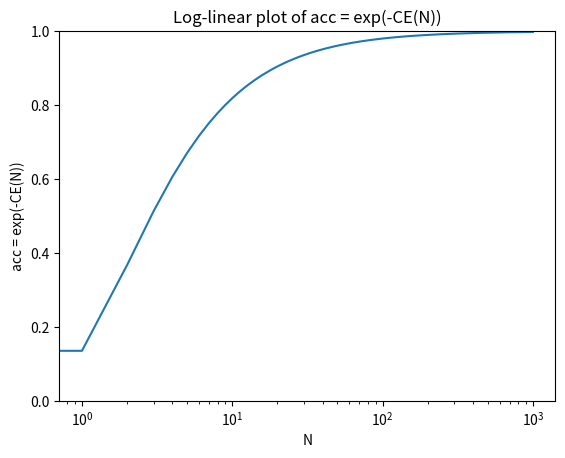

Recreate this plot in Python.
#%%
"""
Plot acc = exp( -CE(N) ) where CE(N) = N^alpha / c^alpha.
So y-xsis is acc = exp( -CE(N) ) [linear] and x-axis is N [log], in a log linear plot.
Where Alpha = -1 < 0, N goes from 0 to 1_000, c = 2 > 0.
Bound the y-axis between 0 and 1.
Use python matplotlib.
"""

import numpy as np
import matplotlib.pyplot as plt

# Define the range of N values, from 0 to 1000
N = np.linspace(0, 1000, 1001)

# Define the alpha and c values
alpha = -1
c = 2

# Calculate the CE(N) values using the formula N^alpha / c^alpha
CE_N = (N ** alpha) / (c ** alpha)

# Calculate the acc values using the formula exp(-CE(N))
acc = np.exp(-CE_N)

# Create a new figure
plt.figure()

# Plot the acc values against N values on a log-linear scale
plt.plot(N, acc)

# Set the x-axis scale to logarithmic
plt.xscale("log")

# Set the y-axis scale to linear
plt.yscale("linear")

# Set the y-axis limits between 0 and 1
plt.ylim(0, 1)

# Add x-axis label
plt.xlabel("N")

# Add y-axis label
plt.ylabel("acc = exp(-CE(N))")

# Add a title to the plot
plt.title("Log-linear plot of acc = exp(-CE(N))")

# Display the plot
plt.show()

